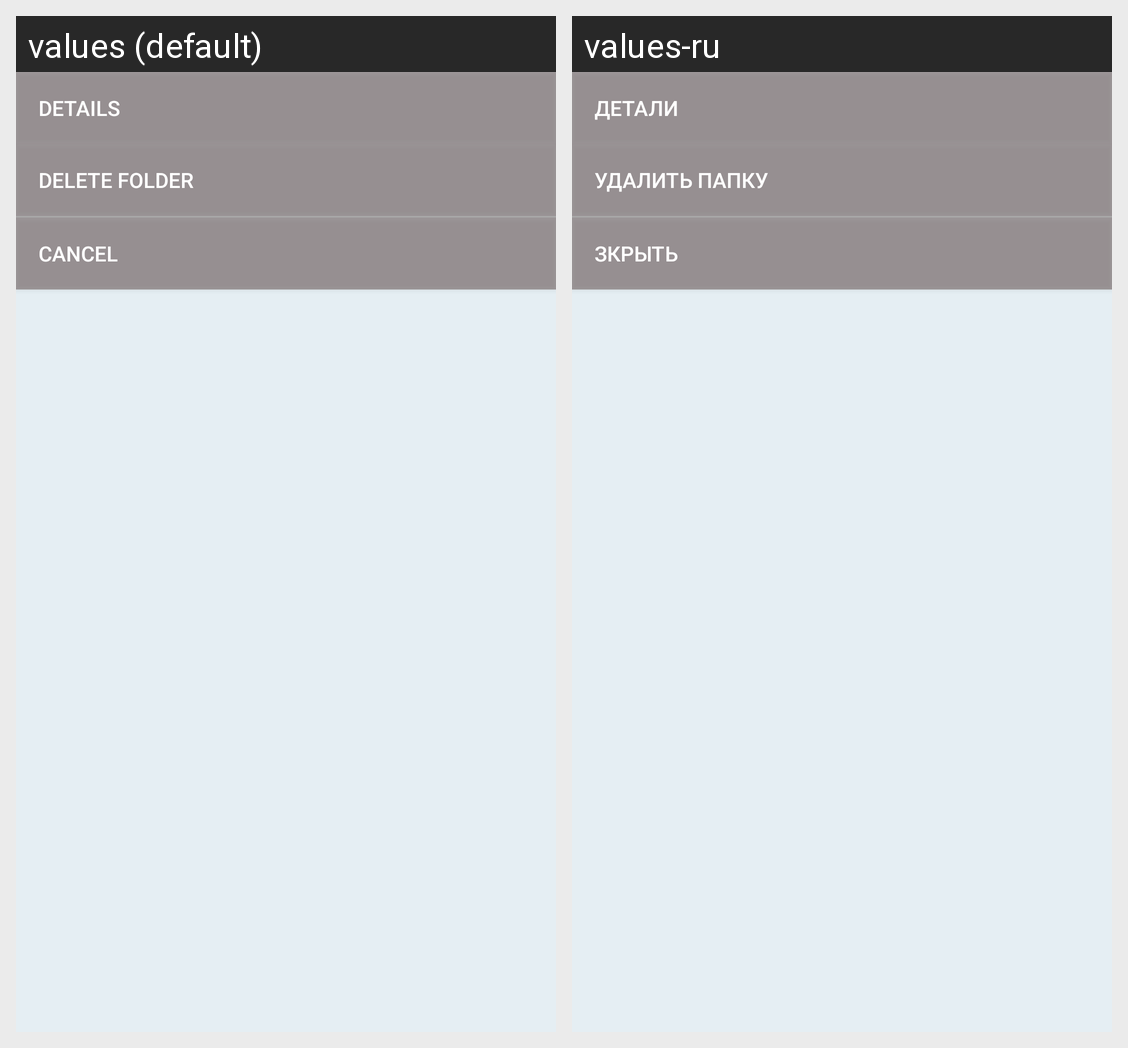

Here is an Android app screen in its default locale and in the app's own translations. Write out the translated-string differences for the strings that appear on this screen.
Android screen res/layout/audio_context_menu_layout.xml rendered under 2 locales, left to right: values (default), values-ru. Device: Nexus 5 (rendered at 1080×1920; each locale shown at half size, 540×960, under a caption strip naming it); theme Theme.Player.
Strings drawn on this screen, with the default value and each locale's value (text and hints the layout hard-codes, and strings that could not be matched under every locale, appear in the picture but are not listed):

context_menu_audio_details
  values: Details
  values-ru: Детали

context_menu_audio_delete
  values: Delete folder
  values-ru: Удалить папку

context_menu_cancel
  values: Cancel
  values-ru: Зкрыть
